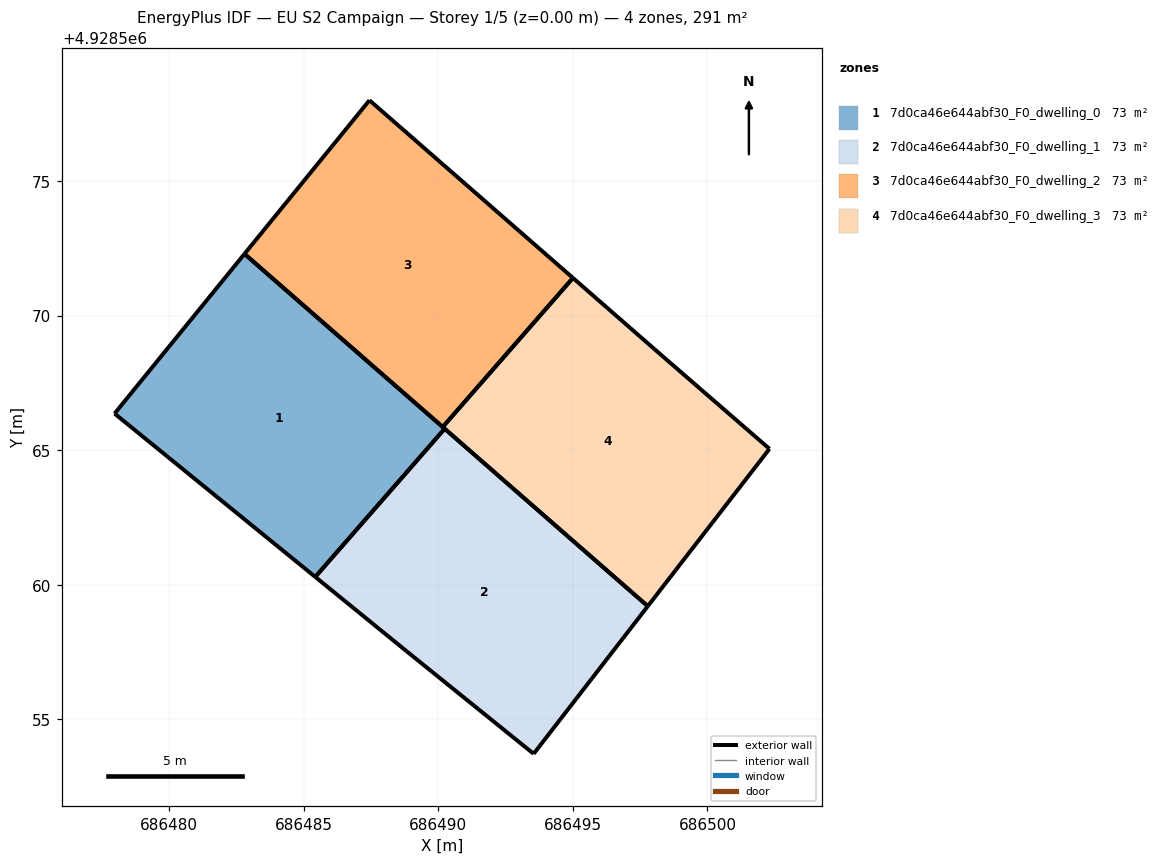
=== STOREY PLAN SPEC (per zone: floor XY polygon, exterior-wall plan segments, windows/doors) ===
zone 1: 7d0ca46e644abf30_F0_dwelling_0  (72.9 m²)
  floor: (686485.43, 4928560.29) (686490.24, 4928565.80) (686482.80, 4928572.29) (686477.97, 4928566.36)
  exterior wall: (686482.80, 4928572.29) – (686490.24, 4928565.80)  [9.9 m]
  exterior wall: (686485.43, 4928560.29) – (686477.97, 4928566.36)  [9.6 m]
  exterior wall: (686477.97, 4928566.36) – (686482.80, 4928572.29)  [7.6 m]
  exterior wall: (686490.24, 4928565.80) – (686485.43, 4928560.29)  [7.3 m]
zone 2: 7d0ca46e644abf30_F0_dwelling_1  (72.9 m²)
  floor: (686493.54, 4928553.72) (686497.78, 4928559.21) (686490.24, 4928565.80) (686485.43, 4928560.29) (686488.82, 4928557.53)
  exterior wall: (686490.24, 4928565.80) – (686497.78, 4928559.21)  [10.0 m]
  exterior wall: (686497.78, 4928559.21) – (686493.54, 4928553.72)  [6.9 m]
  exterior wall: (686493.54, 4928553.72) – (686488.82, 4928557.53)  [6.1 m]
  exterior wall: (686488.82, 4928557.53) – (686485.43, 4928560.29)  [4.4 m]
  exterior wall: (686485.43, 4928560.29) – (686490.24, 4928565.80)  [7.3 m]
zone 3: 7d0ca46e644abf30_F0_dwelling_2  (72.8 m²)
  floor: (686490.16, 4928565.86) (686495.00, 4928571.40) (686487.44, 4928578.00) (686482.80, 4928572.29)
  exterior wall: (686487.44, 4928578.00) – (686495.00, 4928571.40)  [10.0 m]
  exterior wall: (686490.16, 4928565.86) – (686482.80, 4928572.29)  [9.8 m]
  exterior wall: (686482.80, 4928572.29) – (686487.44, 4928578.00)  [7.4 m]
  exterior wall: (686495.00, 4928571.40) – (686490.16, 4928565.86)  [7.4 m]
zone 4: 7d0ca46e644abf30_F0_dwelling_3  (72.9 m²)
  floor: (686497.78, 4928559.21) (686502.30, 4928565.05) (686498.01, 4928568.77) (686495.00, 4928571.40) (686490.16, 4928565.86)
  exterior wall: (686502.30, 4928565.05) – (686497.78, 4928559.21)  [7.4 m]
  exterior wall: (686497.78, 4928559.21) – (686490.16, 4928565.86)  [10.1 m]
  exterior wall: (686495.00, 4928571.40) – (686498.01, 4928568.77)  [4.0 m]
  exterior wall: (686498.01, 4928568.77) – (686502.30, 4928565.05)  [5.7 m]
  exterior wall: (686490.16, 4928565.86) – (686495.00, 4928571.40)  [7.4 m]

=== DERIVED (storey summary) ===
Building: EU S2 Campaign
Storey: 1 of 5  (floor level z = 0.00 m)
Storey gross floor area: 291.4 m²
Zones on this storey: 4
  - 7d0ca46e644abf30_F0_dwelling_0: floor 72.9 m²; exterior wall 34.4 m (103.3 m²); WWR 0.0%
  - 7d0ca46e644abf30_F0_dwelling_1: floor 72.9 m²; exterior wall 34.7 m (104.1 m²); WWR 0.0%
  - 7d0ca46e644abf30_F0_dwelling_2: floor 72.8 m²; exterior wall 34.5 m (103.6 m²); WWR 0.0%
  - 7d0ca46e644abf30_F0_dwelling_3: floor 72.9 m²; exterior wall 34.5 m (103.6 m²); WWR 0.0%
Zone adjacency: (none detected)